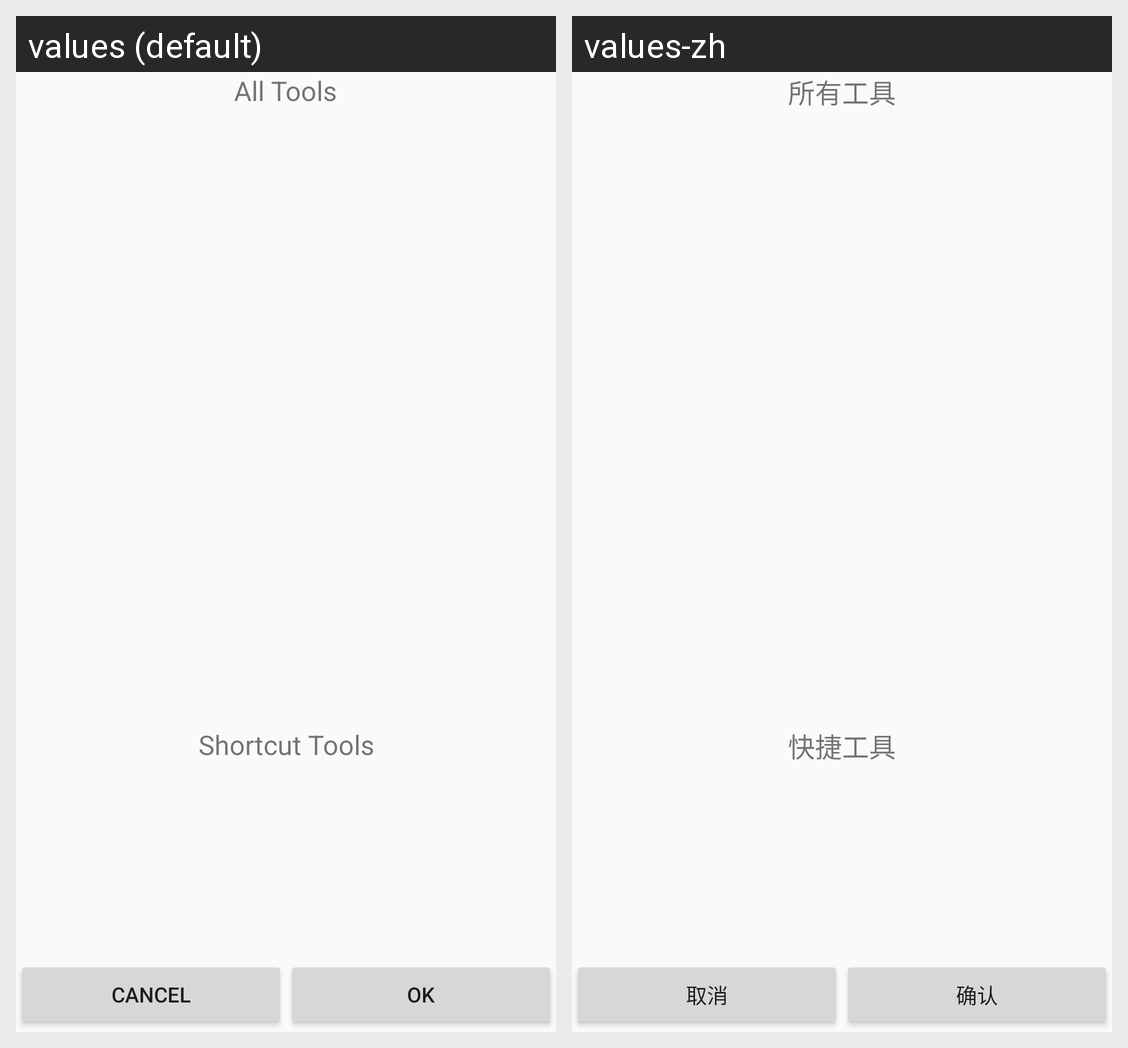

Translations of the strings shown on this Android screen, per locale in the grid:
Android screen res/layout/fragment_tools.xml rendered under 2 locales, left to right: values (default), values-zh. Device: Nexus 5 (rendered at 1080×1920; each locale shown at half size, 540×960, under a caption strip naming it); theme Theme.AppCompat.Light.NoActionBar.
Strings drawn on this screen, with the default value and each locale's value (text and hints the layout hard-codes, and strings that could not be matched under every locale, appear in the picture but are not listed):

all_tools
  values: All Tools
  values-zh: 所有工具

shortcut_tools
  values: Shortcut Tools
  values-zh: 快捷工具

cancel
  values: Cancel
  values-zh: 取消

ok
  values: OK
  values-zh: 确认
